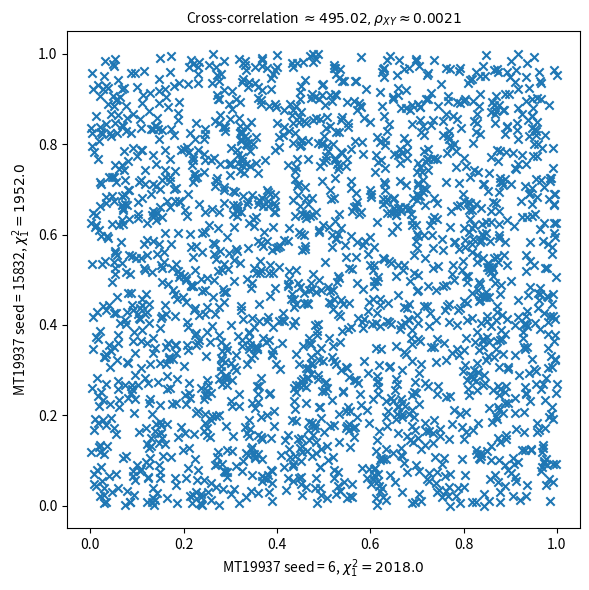
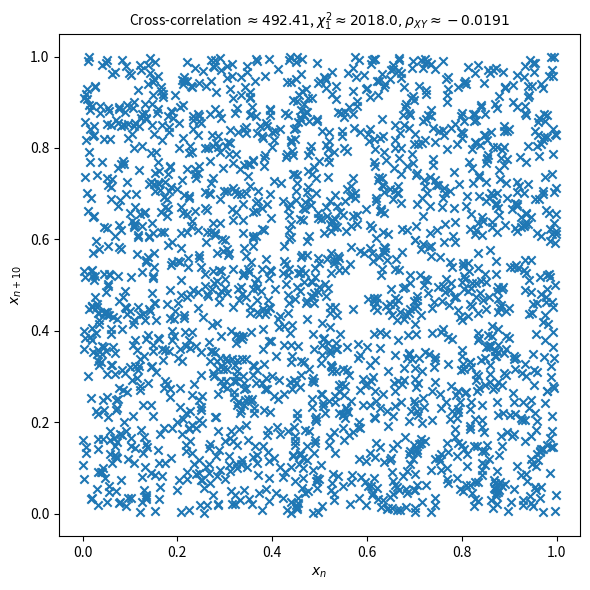
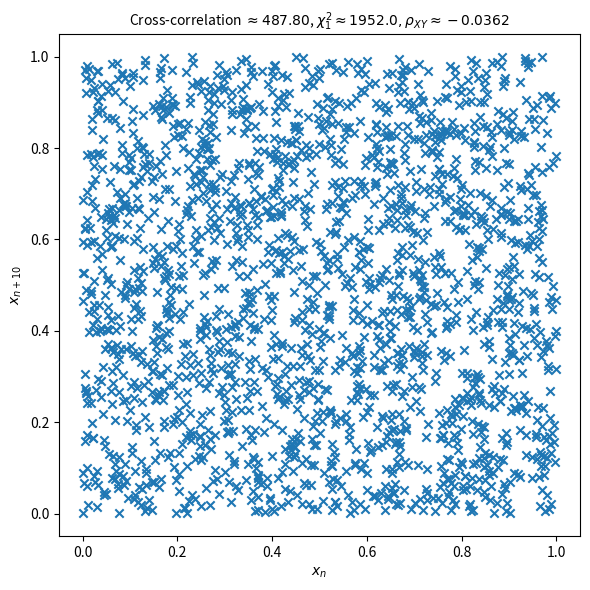

Generate these figures, in order, with matplotlib:
from time import perf_counter
import numpy as np
from numpy.random import Generator, PCG64, MT19937
import matplotlib.pyplot as plt

def chisquare_test(array, bins):

    """chi-squared test

    Args:
        array: Array to be tested
        bins [int]: Number of bins 'array' is to be split into

    Returns:
        [float]: chi_1-squared value
    """

    f_observed = np.histogram(array, bins)[0]  # Split input array into M equal bins
    f_expected = np.ones(bins) * (len(array) / bins)  # Assume equal spacing in bins
    chi_1_square_array = [0] * bins  # Placeholding empty array
    for i in range(len(array)):
        chi_1_square_array[i] = (f_observed[i] - f_expected[i]) ** 2 / f_expected[i]
        # chi_1 square equation

    return np.sum(chi_1_square_array)

def rng_tests(generator_1, generator_2, seed_1, seed_2, number_of_points):

    """ Produces graphs to test the effect of seed on generators,
    uniformity (chi-squared value) and sequential correlation
    (shifted value plots) of random number arrays of length number_of_points,
    generated using generator_1 with seed_1 and generator_2 with seed_2.

    Args:
        generator_1 (PCG64, MT19937): Type of generator for first set of numbers
        generator_2 (PCG64, MT19937): Type of generator for first set of numbers
        seed_1 (int): seed for first set of numbers
        seed_2 (int): seed for second set of numbers
        number_of_points (int): length of arrays to be generated

    Returns:
        Graphs, statistics, times:

                        Produces 3 graphs:
                        Generator 1 against Generator 2
                        Generator 1 against Generator 1 with shifted values
                        Generator 2 against Generator 2 with shifted values

                        Each with chi_1 squared, cross corrrelation and pearson
                        product moment correlation coefficient values

                        Prints time taken for each generator
    """

    assert generator_1 in [PCG64,MT19937], 'rng1 - Valid bitgenerator must be used'
    assert generator_2 in [PCG64,MT19937], 'rng2 - Valid bitgenerator must be used'

    # Get names as strings from np.random class
    bit_generator_1 = generator_1.__name__
    bit_generator_2 = generator_2.__name__

    # Define random number generators using input
    rng1 = Generator(generator_1(seed = seed_1))
    rng2 = Generator(generator_2(seed = seed_2))

    # Pseudo-random, uniform range between 0-1 with defined seed
    x_1starttime = perf_counter()
    x_1 = rng1.random(number_of_points)
    x_1endtime = perf_counter()

    time_1 = x_1endtime - x_1starttime # Time taken to generate

    x_15 = np.roll(x_1, 10)  # Move each value of x_1 10 spaces along

    # Pseudo-random, uniform range between 0-1 with defined seed
    x_2starttime = perf_counter()
    x_2 = rng2.random(number_of_points)
    x_2endtime = perf_counter()

    time_2 = x_2endtime - x_2starttime

    x_25 = np.roll(x_2, 10)

    ####################################
    # Statistical tests
    ####################################

    chi_1 = chisquare_test(x_1, number_of_points) # chi_1square tests from defined function
    chi_2 = chisquare_test(x_2, number_of_points)
    # ( chi_1square does not change for shifting values )
    # Cross correlation between
    correl_initial = np.around(np.correlate(x_1, x_2)[0], 2) # Initial arrays
    correl1 = np.around(np.correlate(x_1, x_15)[0], 2) # Initial array and shifted values
    correl2 = np.around(np.correlate(x_2, x_25)[0], 2)
    # Pearson product moment correlation coefficient between
    pearsoncoeff_initial = np.round(np.corrcoef(x_1, x_2)[0, 1], 5) # Initial arrays
    pearsoncoeff1 = np.round(np.corrcoef(x_1, x_15)[0, 1], 5) # Initial array and shifted values
    pearsoncoeff2 = np.round(np.corrcoef(x_2, x_25)[0, 1], 5)

    ####################################
    # Plotting routines
    ####################################

    # Plotting initial arrays against eachother, showing chi_1-squared values

    plt.figure(figsize=(6, 6)) # Formatted to be suitable to show on report
    plt.scatter(x_1, x_2, marker="x")
    plt.title(
        r"Cross-correlation $\approx %1.2f, \rho_{XY}\approx %1.4f$"
        % (correl_initial, pearsoncoeff_initial),
        fontsize=10,)
    plt.xlabel(r"{} seed = {}, $\chi_1^2 = {}$".format(bit_generator_1, seed_1, chi_1))
    plt.ylabel("{} seed = {}, $\chi_1^2 = {}$".format(bit_generator_2, seed_2, chi_2))
    plt.tight_layout()
    #plt.savefig(fname = '{}_{}_{}_{}'.format(bit_generator_1, bit_generator_2, seed_1, seed_2))
    plt.show()

    # Shifted value comparison ( sequential correlation test )

    # Plotting each initial array against the corresponding shifted values array
    plt.figure(figsize=(6, 6))
    plt.scatter(x_1, x_15, marker="x")
    plt.xlabel("$x_n$")
    plt.ylabel("$x_{n+10}$")
    plt.title(
        r"Cross-correlation $\approx %1.2f$, $\chi_1^2 \approx %s, \rho_{XY}\approx %1.4f$"
        % (correl1, chi_1, pearsoncoeff1),
        fontsize=10,
    ) # Showing all statistics
    #plt.suptitle(bit_generator_1)
    plt.tight_layout()
    #plt.savefig(fname = '{}_{}'.format(bit_generator_1,seed_1))
    plt.show()

    # Shifted value comparison ( sequential correlation test )
    plt.figure(figsize=(6, 6))
    plt.scatter(x_2, x_25, marker="x")
    plt.xlabel("$x_n$")
    plt.ylabel("$x_{n+10}$")
    plt.title(
        r"Cross-correlation $\approx %1.2f$, $\chi_1^2 \approx %s, \rho_{XY}\approx %1.4f$"
        % (correl2, chi_2, pearsoncoeff2),
        fontsize=10,
    ) # Showing all statistics
    #plt.suptitle(bit_generator_2)
    plt.tight_layout()
    #plt.savefig(fname = '{}_{}'.format(bit_generator_2,seed_2))
    plt.show()

    return print('\nTimes:\n{} seed {} = {}µs, \n{} seed {} = {}µs\n'
                 .format(bit_generator_1, seed_1, time_1*1e6, bit_generator_2, seed_2, time_2*1e6))

def shift_comparison(generator_1, generator_2, seed_1, seed_2, number_of_points):

    """ Generates graphs to compare the effect of shifted index value on both
    cross correlation and the pearson product moment correlation coefficient
    for the input generators and seeds.

    Args:
        generator_1 (PCG64, MT19937): Type of generator for first set of numbers
        generator_2 (PCG64, MT19937): Type of generator for first set of numbers
        seed_1 (int): seed for first set of numbers
        seed_2 (int): seed for second set of numbers
        number_of_points (int): length of arrays to be generated

        Returns:
        Graphs, statistics, times:

                        Produces 2 graphs:
                        Cross-correlation against shifted index for Generator 1 and Generator 2
                        on a subplot
                        Pearson product moment correlation coefficient against shifted index
                        for Generator 1 and Generator 2 on a subplot
                        Each plot contains the mean of the non-peak section, standard deviation,
                        and the maximum deviation of this section.

                        Prints time taken for each generator
    """

    assert generator_1 in [PCG64,MT19937], 'rng1 - Valid bitgenerator must be used'
    assert generator_2 in [PCG64,MT19937], 'rng2 - Valid bitgenerator must be used'

    # Get names as strings from np.random class
    bit_generator_1 = generator_1.__name__
    bit_generator_2 = generator_2.__name__

    # Define random number generators using input
    rng1 = Generator(generator_1(seed = seed_1))
    rng2 = Generator(generator_2(seed = seed_2))

    #####################################################
    # Comparing shifted value vs cross-correlation values
    #####################################################

    shift = np.arange(0, number_of_points+1, 1) # array for the x-axis
    correlation_1 = np.zeros(number_of_points+1)
    chi_1 = np.zeros_like(correlation_1)
    pearsoncoeff_1 = np.zeros_like(correlation_1)
    
    # Pseudo-random, uniform range between 0-1 with defined seed
    x_1starttime = perf_counter()
    x_1 = rng1.random(number_of_points)
    x_1endtime = perf_counter()

    time_1 = x_1endtime - x_1starttime # Time taken to generate

    
    for i in range(number_of_points+1):
        x_15 = np.roll(x_1, shift[i]) # Shift values by 1
        correlation_1[i] = np.correlate(x_1, x_15) # Calculate and append stats
        chi_1[i] = chisquare_test(x_15, number_of_points)
        pearsoncoeff_1[i] = np.around(np.corrcoef(x_1, x_15)[0, 1], 5)

    correlation_2 = np.zeros(number_of_points+1)
    chi_2 = np.zeros_like(correlation_2)
    pearsoncoeff_2 = np.zeros_like(correlation_2)

    # Pseudo-random, uniform range between 0-1 with defined seed
    x_2starttime = perf_counter()
    x_2 = rng2.random(number_of_points)
    x_2endtime = perf_counter()

    time_2 = x_2endtime - x_2starttime

    for i in range(number_of_points+1):
        x_25 = np.roll(x_2, shift[i]) # Shift value by 1
        correlation_2[i] = np.correlate(x_2, x_25) # Calculate and append stats
        chi_2[i] = chisquare_test(x_25, number_of_points)
        pearsoncoeff_2[i] = np.around(np.corrcoef(x_2, x_25)[0, 1], 5)

    # Values for visualisation
    range1 = np.round(correlation_1[1:number_of_points].max() - correlation_1.min(), 2)
    range2 = np.round(correlation_2[1:number_of_points].max() - correlation_2.min(), 2)
    std1 = np.round(np.std(correlation_1[1:number_of_points]), 3)
    std2 = np.round(np.std(correlation_2[1:number_of_points]), 3)

    fig, (ax1, ax2) = plt.subplots(2, 1, sharex=True)
    ax1.plot(shift, correlation_1)
    ax1.set_title(bit_generator_1)
    ax1.hlines(correlation_1.max(), shift[0], shift[number_of_points], 
               color = 'grey', linestyle = '--', 
               label = "Max = {}".format(np.round(correlation_1.max(), 1)))
    ax1.hlines(np.mean(correlation_1[1:number_of_points]),0,number_of_points,
               color = "r", linestyle = "--", 
               label="$\mu = {}$,\n$\sigma = {}$,\n$\Delta = {}$"
               .format(np.round(np.mean(correlation_1[1:number_of_points]), 1), std1, range1))

    ax2.plot(shift, correlation_2)
    ax2.set_title(bit_generator_2)
    ax2.hlines(correlation_2.max(), shift[0], shift[number_of_points], 
               color = 'grey', linestyle = '--', 
               label = "Max = {}".format(np.round(correlation_2.max(), 1)))
    ax2.hlines(np.mean(correlation_2[1:number_of_points]),0,number_of_points,
               color = "r",linestyle = "-.", 
               label="$\mu = {}$,\n$\sigma = {}$,\n$\Delta = {}$"
               .format(np.round(np.mean(correlation_2[1:number_of_points]), 1), std2, range2))
    ax2.set_xlabel("Lag $i$")

    fig.supylabel("Cross-correlation between $x_n~&~x_{n+i}$")
    ax1.legend()
    ax2.legend()
    plt.tight_layout()
    #plt.savefig(fname = '{}{}_{}{}_correl'.format(bit_generator_1,seed_1,bit_generator_2,seed_2))
    plt.show()

    ################################################
    # Comparing shifted value vs pearson values
    ################################################

    pearson_range1 = np.round(pearsoncoeff_1[1:number_of_points].max() - pearsoncoeff_1.min(), 4)
    pearson_range2 = np.round(pearsoncoeff_2[1:number_of_points].max() - pearsoncoeff_2.min(), 4)
    pearson_std1 = np.round(np.std(pearsoncoeff_1[1:number_of_points]), 5)
    pearson_std2 = np.round(np.std(pearsoncoeff_2[1:number_of_points]), 5)

    fig2, (ax1, ax2) = plt.subplots(2, 1, sharex=True)
    ax1.plot(shift, pearsoncoeff_1)
    ax1.set_title(bit_generator_1)
    ax1.hlines(pearsoncoeff_1.max(), shift[0], shift[number_of_points], 
               color = 'grey', linestyle = '--', 
               label = "Max = {}".format(np.round(pearsoncoeff_1.max(), 2)))
    ax1.hlines(np.mean(pearsoncoeff_1[1:number_of_points]),0,number_of_points,
               color = "r", linestyle = "--", 
               label="$\mu = {}$,\n$\sigma = {}$,\n$\Delta = {}$"
               .format(np.round(np.mean(pearsoncoeff_1[1:number_of_points])*-1,2),
                       pearson_std1, pearson_range1))

    ax2.plot(shift, pearsoncoeff_2)
    ax2.set_title(bit_generator_2)
    ax2.hlines(pearsoncoeff_2.max(), shift[0], shift[number_of_points], 
               color = 'grey', linestyle = '--', 
               label = "Max = {}".format(np.round(pearsoncoeff_2.max(), 2)))
    ax2.hlines(np.mean(pearsoncoeff_2[1:number_of_points]),0,number_of_points,
               color = "r", linestyle = "--", 
               label="$\mu = {}$,\n$\sigma = {}$,\n$\Delta = {}$"
               .format(np.round(np.mean(pearsoncoeff_2[1:number_of_points])*-1, 2),
                       pearson_std2, pearson_range2))

    ax2.set_xlabel("Lag $i$")
    fig2.supylabel(r"$\rho_{XY}$ between $x_n~&~x_{n+i}$")
    ax1.legend()
    ax2.legend()
    plt.tight_layout()
    #plt.savefig(fname = '{}{}_{}{}_pearson'.format(bit_generator_1,seed_1,bit_generator_2,seed_2))
    plt.show()

    return print('\nTimes:\n{} seed {} = {}µs, \n{} seed {} = {}µs\n'
                 .format(bit_generator_1, seed_1, time_1*1e6, bit_generator_2, seed_2, time_2*1e6))


# Generate results
#rng_tests(PCG64,PCG64,6,15832,2000)
#rng_tests(PCG64,MT19937,6,6,2000)
#rng_tests(MT19937,MT19937,5255,7381,2000)
#rng_tests(PCG64, MT19937, 6, 7381, 2000)
rng_tests(MT19937, MT19937, 6, 15832, 2000)


#shift_comparison(PCG64, MT19937, 15832, 15832, 1000)
#shift_comparison(PCG64, MT19937, 6, 6, 1000)
#shift_comparison(PCG64, MT19937, 7381, 7381, 1000)
#shift_comparison(PCG64, MT19937, 5255, 5255, 1000)
